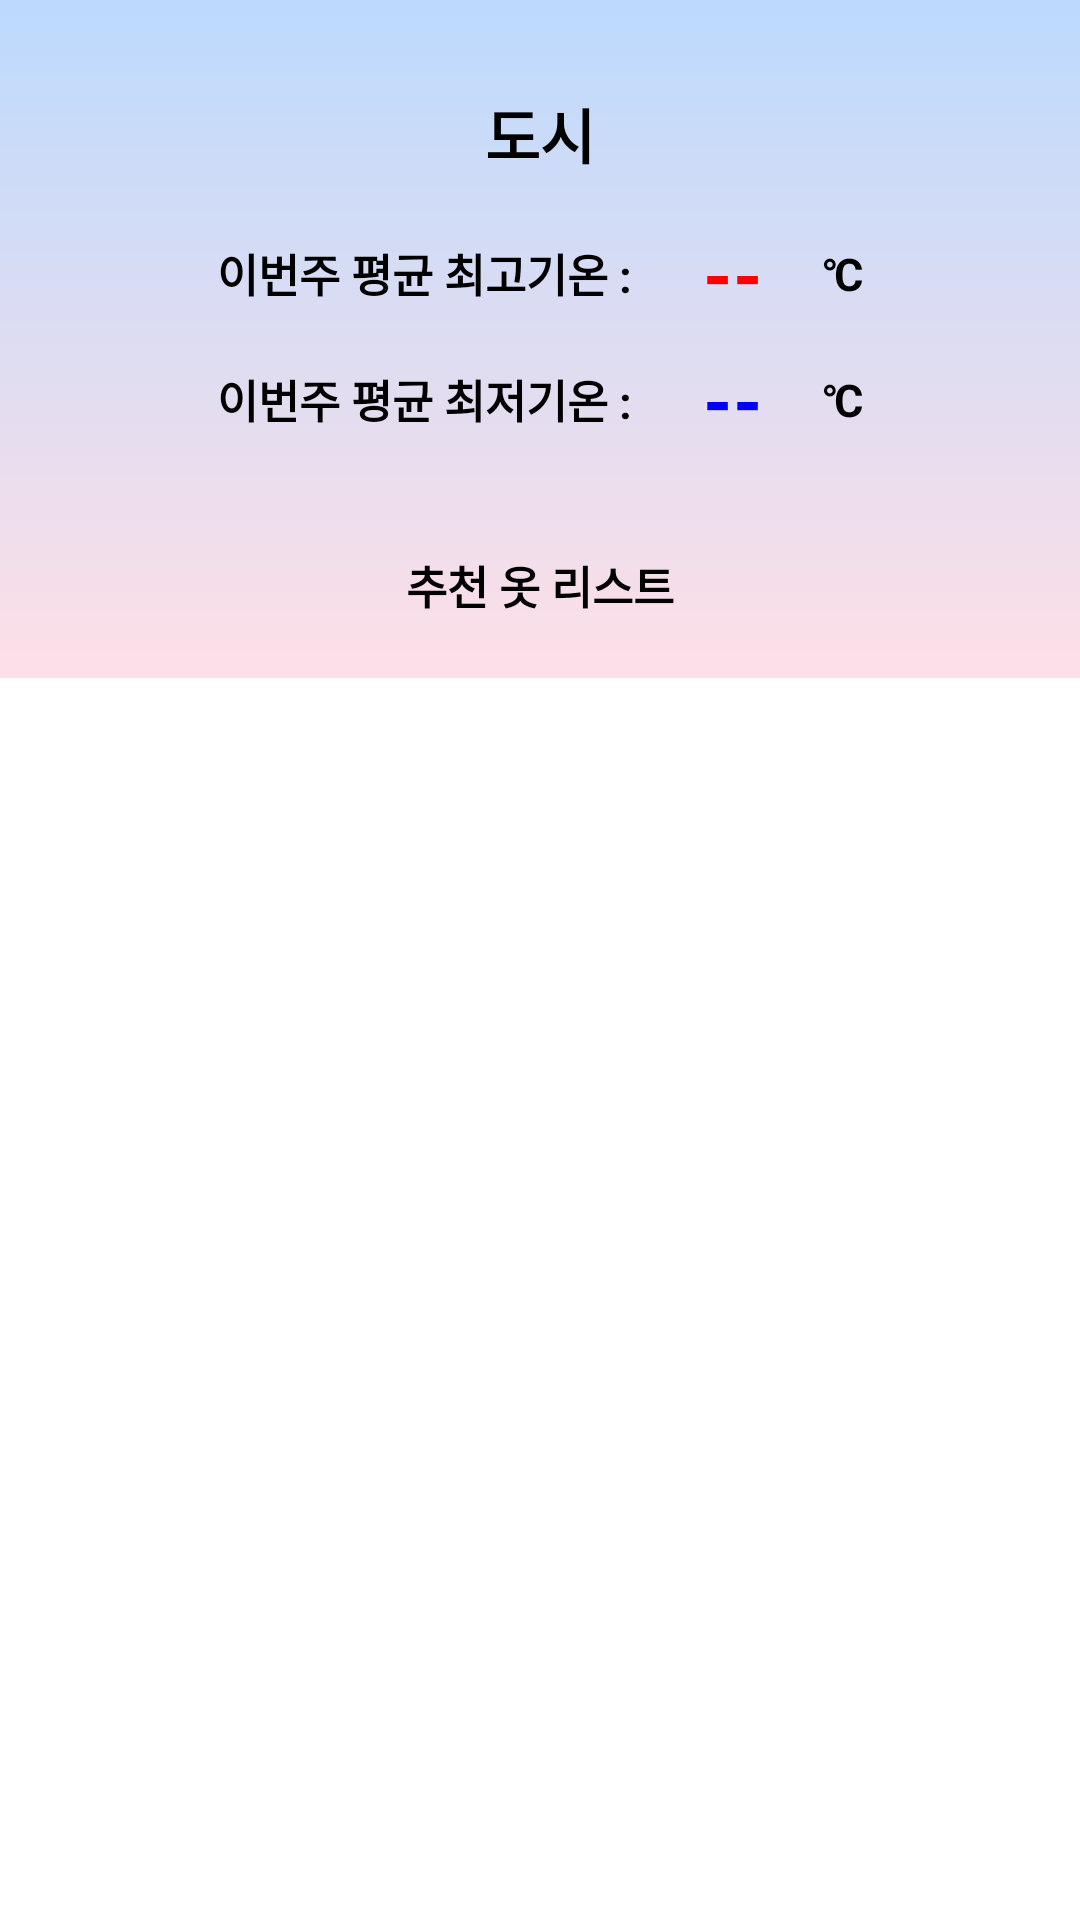

Write the Android layout XML for this screen, with the resource values it uses.
<!-- AndroidManifest.xml: application theme Theme.ClothMatchingService -->
<!-- res/layout/fragment_link.xml -->
<?xml version="1.0" encoding="utf-8"?>
<androidx.core.widget.NestedScrollView xmlns:android="http://schemas.android.com/apk/res/android"
    xmlns:app="http://schemas.android.com/apk/res-auto"
    xmlns:tools="http://schemas.android.com/tools"
    android:layout_width="match_parent"
    android:layout_height="match_parent"
    android:overScrollMode="never"
    tools:context=".LinkFragment">

    <androidx.constraintlayout.widget.ConstraintLayout
        android:background="@drawable/sunset"
        android:layout_width="match_parent"
        android:layout_height="match_parent">

        <TextView
            android:id="@+id/cityTextView"
            android:layout_width="wrap_content"
            android:layout_height="wrap_content"
            android:text="도시"
            android:textAppearance="?attr/textAppearanceTitleLarge"
            app:layout_constraintTop_toTopOf="parent"
            app:layout_constraintStart_toStartOf="parent"
            app:layout_constraintEnd_toEndOf="parent"
            android:layout_marginTop="30dp"
            android:textSize="20sp"
            android:textStyle="bold" />

        <TextView
            android:id="@+id/TWhighest"
            android:layout_width="wrap_content"
            android:layout_height="wrap_content"
            android:text="이번주 평균 최고기온 : "
            android:textAppearance="?attr/textAppearanceTitleMedium"
            android:textStyle="bold"
            app:layout_constraintTop_toTopOf="@id/cityTextView"
            app:layout_constraintStart_toStartOf="parent"
            app:layout_constraintEnd_toStartOf="@id/HighestTemp"
            android:layout_marginTop="50dp"
            app:layout_constraintHorizontal_chainStyle="packed"
            android:textSize="15sp" />

        <TextView
            android:id="@+id/HighestTemp"
            android:layout_width="wrap_content"
            android:layout_height="wrap_content"
            android:textStyle="bold"
            android:textAppearance="?attr/textAppearanceTitleMedium"
            android:textSize="25sp"
            android:textColor="#FF0000"
            android:text="--"
            app:layout_constraintStart_toEndOf="@id/TWhighest"
            app:layout_constraintTop_toTopOf="@id/TWhighest"
            app:layout_constraintBottom_toBottomOf="@id/TWhighest"
            app:layout_constraintEnd_toEndOf="@id/textView3"
            android:paddingStart="20dp"
            android:paddingEnd="20dp" />

        <TextView
            android:id="@+id/textView3"
            android:layout_width="wrap_content"
            android:layout_height="wrap_content"
            android:text="℃"
            app:layout_constraintStart_toEndOf="@id/HighestTemp"
            app:layout_constraintTop_toTopOf="@id/HighestTemp"
            app:layout_constraintBottom_toBottomOf="@id/HighestTemp"
            app:layout_constraintEnd_toEndOf="parent"
            android:textAppearance="?attr/textAppearanceTitleMedium"
            android:textSize="15sp"
            android:textStyle="bold" />

        <TextView
            android:id="@+id/TWlowest"
            android:layout_width="wrap_content"
            android:layout_height="wrap_content"
            android:layout_marginTop="20dp"
            android:text="이번주 평균 최저기온 : "
            android:textStyle="bold"
            android:textAppearance="?attr/textAppearanceTitleMedium"
            app:layout_constraintHorizontal_chainStyle="packed"
            android:textSize="15sp"
            app:layout_constraintStart_toStartOf="parent"
            app:layout_constraintEnd_toStartOf="@id/LowestTemp"
            app:layout_constraintTop_toBottomOf="@id/TWhighest" />

        <TextView
            android:id="@+id/LowestTemp"
            android:layout_width="wrap_content"
            android:layout_height="wrap_content"
            android:textStyle="bold"
            android:textAppearance="?attr/textAppearanceTitleMedium"
            android:textSize="25sp"
            android:textColor="#0000FF"
            android:text="--"
            app:layout_constraintStart_toEndOf="@id/TWlowest"
            app:layout_constraintTop_toTopOf="@id/TWlowest"
            app:layout_constraintBottom_toBottomOf="@id/TWlowest"
            app:layout_constraintEnd_toStartOf="@id/textView4"
            android:paddingStart="20dp"
            android:paddingEnd="20dp" />

        <TextView
            android:id="@+id/textView4"
            android:layout_width="wrap_content"
            android:layout_height="wrap_content"
            android:text="℃"
            app:layout_constraintStart_toEndOf="@id/LowestTemp"
            app:layout_constraintTop_toTopOf="@id/LowestTemp"
            app:layout_constraintBottom_toBottomOf="@id/LowestTemp"
            app:layout_constraintEnd_toEndOf="parent"
            android:textAppearance="?attr/textAppearanceTitleMedium"
            android:textSize="15sp"
            android:textStyle="bold" />

        <TextView
            android:id="@+id/recommandListTextView"
            android:layout_width="wrap_content"
            android:layout_height="wrap_content"
            android:textAppearance="?attr/textAppearanceTitleMedium"
            android:textSize="15sp"
            android:textStyle="bold"
            app:layout_constraintStart_toStartOf="parent"
            app:layout_constraintEnd_toEndOf="parent"
            app:layout_constraintTop_toBottomOf="@id/TWlowest"
            android:layout_marginTop="40dp"
            android:text="추천 옷 리스트" />

        <androidx.recyclerview.widget.RecyclerView
            android:id="@+id/recyclerView"
            android:layout_width="match_parent"
            android:layout_height="wrap_content"
            app:layout_constraintTop_toBottomOf="@id/recommandListTextView"
            android:overScrollMode="never"
            android:layout_marginTop="20dp" />

    </androidx.constraintlayout.widget.ConstraintLayout>



























































































































</androidx.core.widget.NestedScrollView>
<!-- resources referenced by this layout -->
<resources>
  <!-- drawable sunset (drawable) -->
  <?xml version="1.0" encoding="utf-8"?>
  <shape xmlns:android="http://schemas.android.com/apk/res/android"
      android:shape="rectangle">
  
      <gradient
          android:angle="90"
          android:startColor="#FEDFE7"
          android:endColor="#BCDAFD"
          android:type="linear" />
  
  </shape>
  <style name="Theme.ClothMatchingService" parent="Theme.MaterialComponents.DayNight.DarkActionBar">
          
          <item name="colorPrimary">@color/purple_500</item>
          <item name="colorPrimaryVariant">@color/purple_700</item>
          <item name="colorOnPrimary">@color/white</item>
          
          <item name="colorSecondary">@color/teal_200</item>
          <item name="colorSecondaryVariant">@color/teal_700</item>
          <item name="colorOnSecondary">@color/black</item>
          
          <item name="android:statusBarColor" tools:targetApi="l">?attr/colorPrimaryVariant</item>
          
      </style>
  <!-- not gathered from this repository: default colours our renderer supplied (Android Studio template values) -->
  <color name="purple_500">#FF6200EE</color>
  <color name="purple_700">#FF3700B3</color>
  <color name="teal_200">#FF03DAC5</color>
  <color name="teal_700">#FF018786</color>
  <color name="black">#FF000000</color>
  <color name="white">#FFFFFFFF</color>
</resources>
